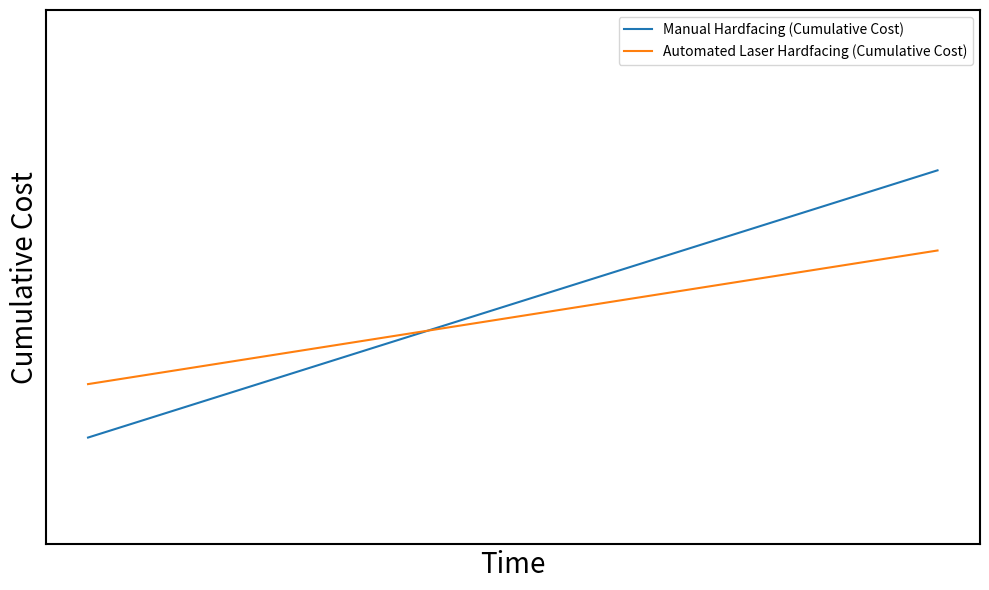

Write the Python code that produced this figure.
import matplotlib.pyplot as plt

# Define simple straight-line conceptual data
t = [0, 1, 2, 3, 4, 5]
traditional = [2, 3, 4, 5, 6, 7]  # starts slightly higher, straight line
laser = [3, 3.5, 4, 4.5, 5, 5.5]  # straight line with lower slope

plt.figure(figsize=(10,6))

plt.plot(t, traditional, label="Manual Hardfacing (Cumulative Cost)")
plt.plot(t, laser, label="Automated Laser Hardfacing (Cumulative Cost)")
plt.ylim(0,10)

# Remove numeric tick labels
plt.xticks([])
plt.yticks([])

plt.xlabel("Time", fontsize=20)
plt.ylabel("Cumulative Cost", fontsize=20)

plt.legend(fontsize=24)

plt.xticks(fontsize=20)
plt.yticks(fontsize=20)

# Make all borders black
ax = plt.gca()
ax.set_frame_on(True)
for spine in ax.spines.values():
    spine.set_edgecolor('black')
    spine.set_linewidth(1.5)

plt.legend()

plt.tight_layout()
plt.show()
